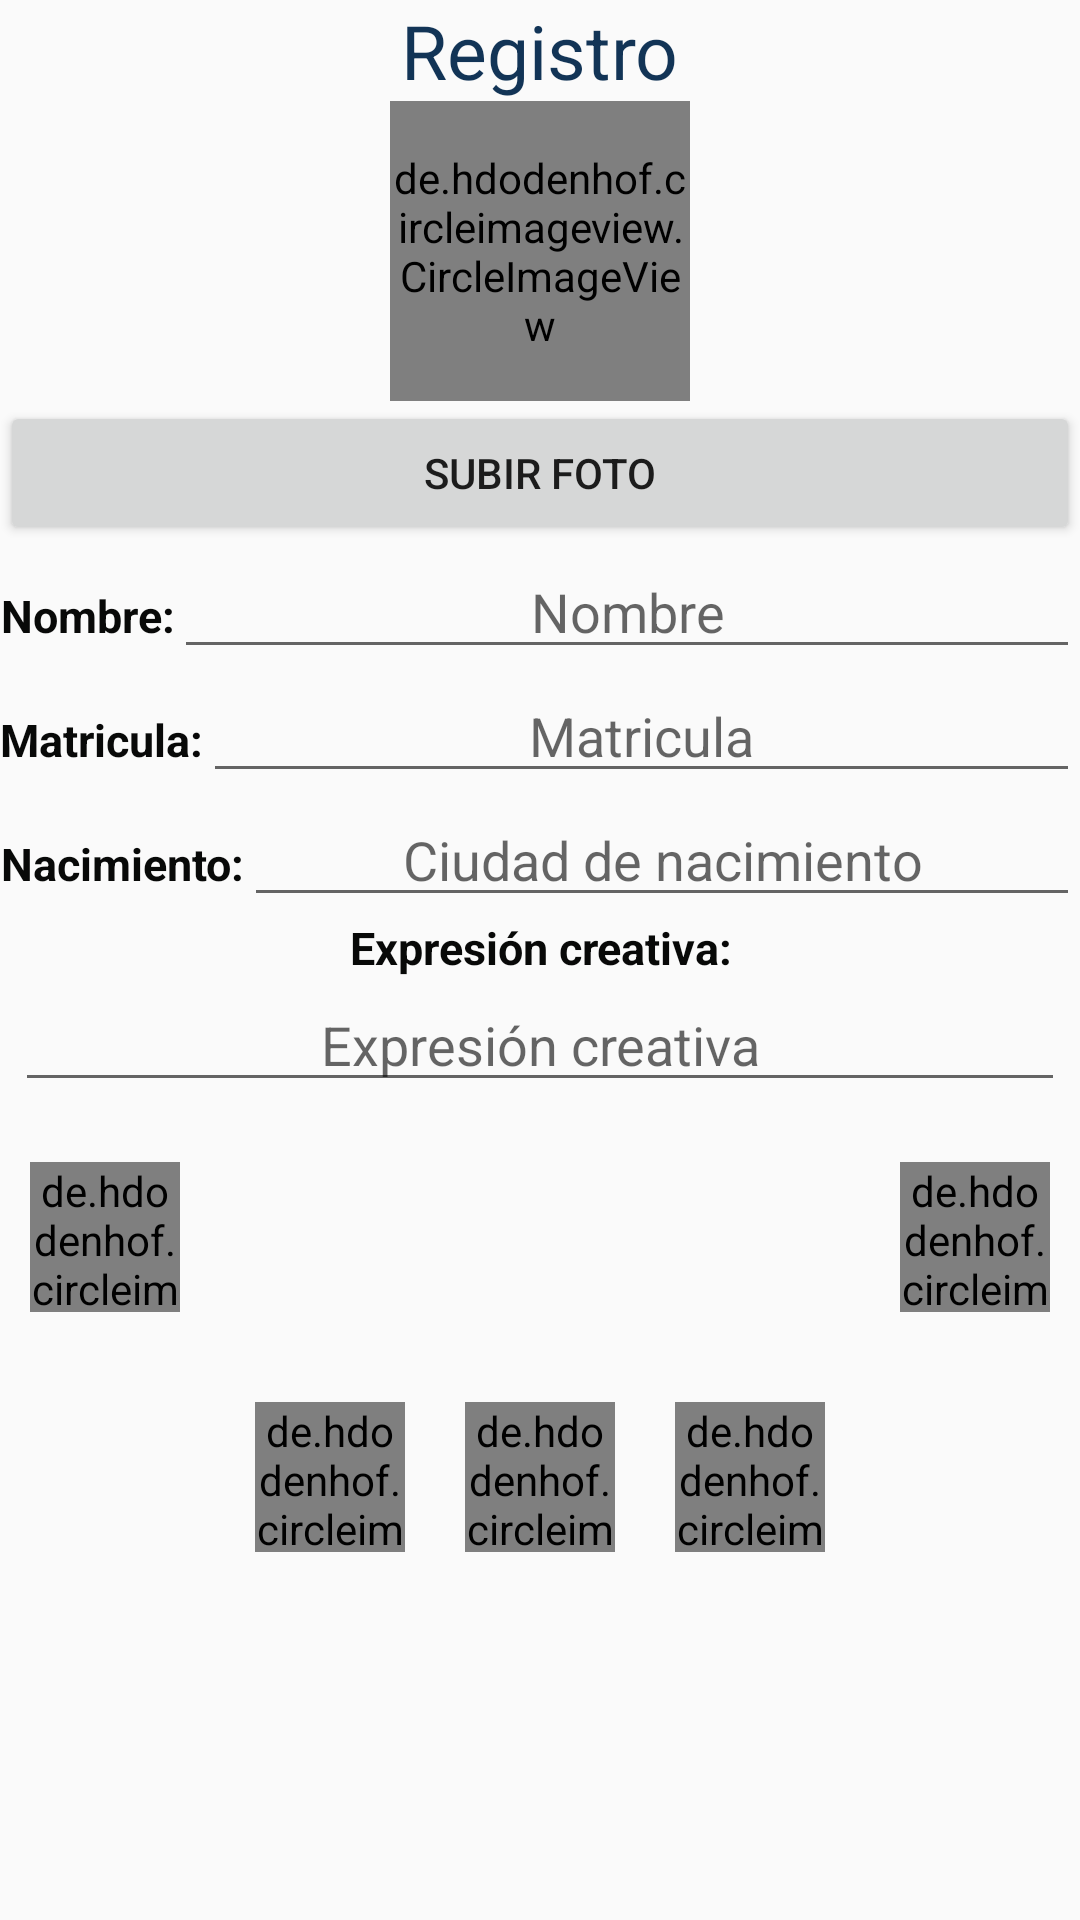

Android layout source for this screen:
<!-- AndroidManifest.xml: application theme AppTheme -->
<!-- res/layout/activity_inf__registrar_.xml -->
<?xml version="1.0" encoding="utf-8"?>
<RelativeLayout xmlns:android="http://schemas.android.com/apk/res/android"
    xmlns:app="http://schemas.android.com/apk/res-auto"
    xmlns:tools="http://schemas.android.com/tools"
    android:layout_width="match_parent"
    android:layout_height="match_parent"
    tools:context=".Inf_Registrar_Activity">

    <ScrollView
        android:layout_width="match_parent"
        android:layout_height="match_parent"
        >

        <LinearLayout
            android:layout_width="match_parent"
            android:layout_height="match_parent"
            android:orientation="vertical">

            <LinearLayout
                android:layout_width="match_parent"
                android:layout_height="match_parent"
                android:orientation="vertical">

                <TextView
                    android:layout_width="wrap_content"
                    android:layout_height="wrap_content"
                    android:text="Registro"
                    android:layout_gravity="center"
                    android:textColor="#123456"
                    android:textSize="25dp"/>

    <de.hdodenhof.circleimageview.CircleImageView
        android:id="@+id/imagenId"
        android:layout_width="100dp"
        android:layout_height="100dp"
        android:src="@drawable/camara"
        android:layout_gravity="center"
        app:civ_border_color="#85DB2D"
        app:civ_border_width="5dp"
         />

                <Button
                    android:layout_width="match_parent"
                    android:layout_height="match_parent"
                    android:id="@+id/btnCargarImg"
                    android:onClick="cargarfoto"
                    android:text="Subir foto"
                    />

            </LinearLayout>



            <LinearLayout
                android:layout_width="match_parent"
                android:layout_height="match_parent"
                android:orientation="horizontal">

    <TextView
        android:id="@+id/textView2"
        android:layout_width="wrap_content"
        android:layout_height="wrap_content"
        android:text="Nombre:"
        android:textAlignment="center"
        android:textSize="15dp"

        android:textColor="#080908"
        android:textStyle="bold"
        >

    </TextView>

                <EditText
                    android:id="@+id/idnombre"
                    android:layout_width="match_parent"
                    android:layout_height="wrap_content"
                    android:gravity="center"
                    android:inputType="text"
                    android:hint="@string/nombre"/>


        </LinearLayout>


            <LinearLayout
                android:layout_width="match_parent"
                android:layout_height="match_parent"
                android:orientation="horizontal">

                <TextView
                    android:id="@+id/textView3"
                    android:layout_width="wrap_content"
                    android:layout_height="wrap_content"
                    android:text="Matricula:"
                    android:textAlignment="center"
                    android:textSize="15dp"

                    android:textColor="#080908"
                    android:textStyle="bold"
                    >

                </TextView>

                <EditText
                    android:id="@+id/idmatricula"
                    android:layout_width="match_parent"
                    android:layout_height="wrap_content"
                    android:gravity="center"
                    android:inputType="text"
                    android:hint="@string/Matricula"/>


            </LinearLayout>

            <LinearLayout
                android:layout_width="match_parent"
                android:layout_height="match_parent"
                android:orientation="horizontal">

                <TextView
                    android:id="@+id/textView4"
                    android:layout_width="wrap_content"
                    android:layout_height="wrap_content"
                    android:text="Nacimiento:"
                    android:textAlignment="center"
                    android:textSize="15dp"
                    android:textColor="#080908"
                    android:textStyle="bold"
                    >

                </TextView>

                <EditText
                    android:id="@+id/idnacimiento"
                    android:layout_width="match_parent"
                    android:layout_height="wrap_content"
                    android:gravity="center"
                    android:inputType="text"
                    android:hint="@string/Ciudad_de_nacimiento"/>


            </LinearLayout>

            <LinearLayout
                android:layout_width="match_parent"
                android:layout_height="match_parent"
                android:gravity="center"
                android:orientation="horizontal">

                <TextView
                    android:id="@+id/textView5"
                    android:layout_width="wrap_content"
                    android:layout_height="wrap_content"
                    android:text="Expresión creativa:"
                    android:textAlignment="center"
                    android:textSize="15dp"

                    android:textColor="#080908"
                    android:textStyle="bold"
                    >

                </TextView>




            </LinearLayout>


            <EditText
                android:id="@+id/idexpresion_creativa"
                android:layout_width="match_parent"
                android:layout_height="wrap_content"
                android:layout_marginStart="5dp"
                android:layout_marginEnd="5dp"
                android:gravity="center"
                android:hint="@string/Expresion_creativa"
                android:inputType="textMultiLine"/>

            <LinearLayout
                android:layout_width="match_parent"
                android:layout_height="match_parent"
                android:gravity="left"
                android:orientation="horizontal"
                >

            <de.hdodenhof.circleimageview.CircleImageView
                android:id="@+id/img_save"
                android:layout_width="50dp"
                android:layout_height="50dp"
                android:layout_marginTop="20dp"
                android:layout_marginBottom="10dp"
                android:layout_marginStart="10dp"
                android:onClick="alta"
                android:layout_marginEnd="10dp"
                android:src="@drawable/save"
                app:civ_border_color="#85DB2D"
                app:civ_border_width="5dp"/>

                <LinearLayout
                    android:layout_width="match_parent"
                    android:layout_height="match_parent"
                    android:gravity="right"
                    android:orientation="horizontal">

                    <de.hdodenhof.circleimageview.CircleImageView
                        android:id="@+id/img_inicio"
                        android:layout_width="50dp"
                        android:layout_height="50dp"
                        android:layout_marginTop="20dp"
                        android:layout_marginBottom="10dp"
                        android:layout_marginStart="10dp"
                        android:onClick="inicio"
                        android:layout_marginEnd="10dp"
                        android:src="@drawable/inicio"
                        />
                </LinearLayout>

            </LinearLayout>

            <LinearLayout
                android:layout_width="match_parent"
                android:layout_height="match_parent"
                android:orientation="horizontal"
                android:gravity="center">



                <de.hdodenhof.circleimageview.CircleImageView
                    android:id="@+id/img_search"
                    android:layout_width="50dp"
                    android:layout_height="50dp"
                    android:layout_marginTop="20dp"
                    android:layout_marginBottom="40dp"
                    android:layout_gravity="bottom"
                    android:layout_marginStart="10dp"
                    android:layout_marginEnd="10dp"
                    android:src="@drawable/search"
                    android:onClick="consultapormatricula"
                    app:civ_border_color="#85DB2D"
                    app:civ_border_width="5dp"/>

                <de.hdodenhof.circleimageview.CircleImageView
                    android:id="@+id/img_edit"
                    android:layout_width="50dp"
                    android:layout_height="50dp"
                    android:layout_gravity="bottom"
                    android:layout_marginTop="20dp"
                    android:layout_marginBottom="40dp"
                    android:layout_marginStart="10dp"
                    android:layout_marginEnd="10dp"
                    android:onClick="modificar"
                    android:src="@drawable/edit"
                    app:civ_border_color="#85DB2D"
                    app:civ_border_width="5dp"/>

                <de.hdodenhof.circleimageview.CircleImageView
                    android:id="@+id/img_delete"
                    android:layout_width="50dp"
                    android:layout_height="50dp"
                    android:layout_marginStart="10dp"
                    android:layout_marginEnd="10dp"
                    android:layout_gravity="bottom"
                    android:layout_marginTop="20dp"
                    android:layout_marginBottom="40dp"
                    android:src="@drawable/delete"
                    android:onClick="bajaporcodigo"
                    app:civ_border_color="#85DB2D"
                    app:civ_border_width="5dp"/>
            </LinearLayout>
        </LinearLayout>
    </ScrollView>
</RelativeLayout>
<!-- resources referenced by this layout -->
<resources>
  <!-- drawable delete: jpg bitmap (drawable, 4404 bytes) -->
  <!-- drawable edit: jpg bitmap (drawable, 6352 bytes) -->
  <!-- drawable save: jpg bitmap (drawable, 3955 bytes) -->
  <!-- drawable search: jpg bitmap (drawable, 3918 bytes) -->
  <string name="Ciudad_de_nacimiento"> Ciudad de nacimiento</string>
  <string name="Expresion_creativa"> Expresión creativa</string>
  <string name="Matricula"> Matricula</string>
  <string name="nombre"> Nombre</string>
  <style name="AppTheme" parent="Theme.AppCompat.Light.DarkActionBar">
          
          <item name="colorPrimary">@color/colorPrimary</item>
          <item name="colorPrimaryDark">@color/colorPrimaryDark</item>
          <item name="colorAccent">@color/colorAccent</item>
          <item name="android:backupAgent">#64DD17</item>
      </style>
  <!-- not gathered from this repository: default colours our renderer supplied (Android Studio template values) -->
  <color name="colorPrimary">#FF6200EE</color>
  <color name="colorPrimaryDark">#FF3700B3</color>
  <color name="colorAccent">#FF03DAC5</color>
</resources>
